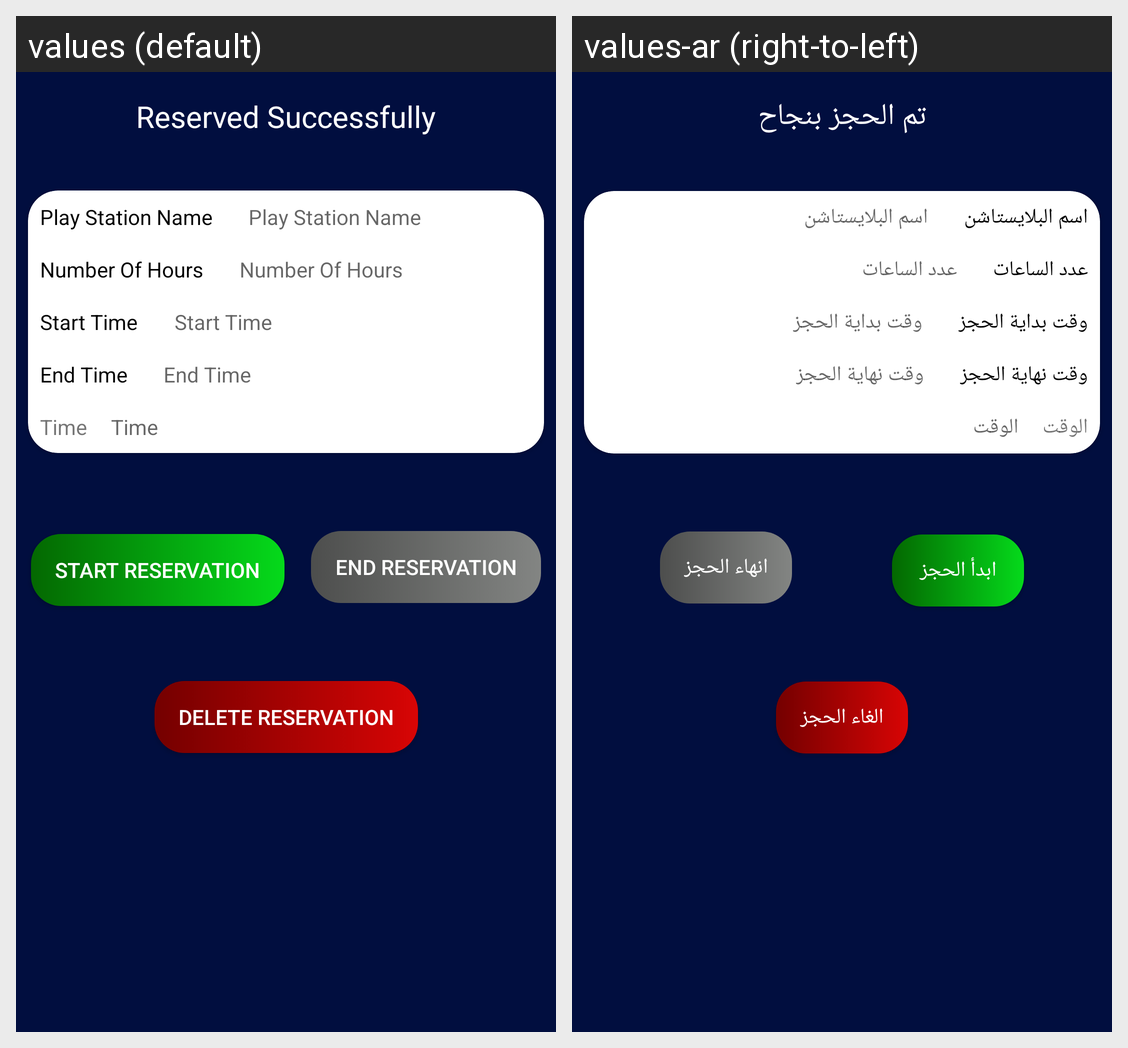

Translations of the strings shown on this Android screen, per locale in the grid:
Android screen res/layout/lay_frag_after_reservation.xml rendered under 2 locales, left to right: values (default), values-ar (right-to-left). Device: Nexus 5 (rendered at 1080×1920; each locale shown at half size, 540×960, under a caption strip naming it); theme AppTheme.
Strings drawn on this screen, with the default value and each locale's value (text and hints the layout hard-codes, and strings that could not be matched under every locale, appear in the picture but are not listed):

reserved_successfully
  values: Reserved Successfully
  values-ar: تم الحجز بنجاح

end_time
  values: End Time
  values-ar: وقت نهاية الحجز

start_time
  values: Start Time
  values-ar: وقت بداية الحجز

number_of_hours
  values: Number Of Hours
  values-ar: عدد الساعات

play_station_name
  values: Play Station Name
  values-ar: اسم البلايستاشن

time
  values: Time
  values-ar: الوقت

start_reservation
  values: Start Reservation
  values-ar: ابدأ الحجز

end_reservation
  values: End Reservation
  values-ar: انهاء الحجز

delete_reservation
  values: Delete Reservation
  values-ar: الغاء الحجز
